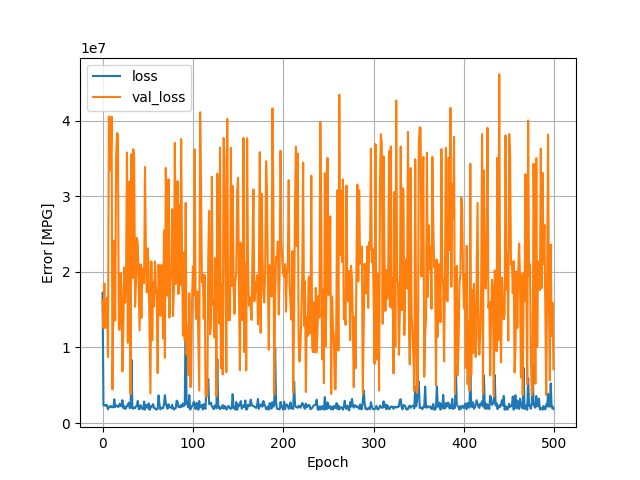

The data file committed next to this chart (first rows):
, loss, val_loss, epoch
0, 17233728, 16221763, 0
1, 2341998, 12602377, 1
2, 2386242, 18442430, 2
3, 2287704, 12560283, 3
4, 2383749, 13097261, 4
5, 2360982, 16598014, 5
6, 1819705, 8715379, 6
7, 2077140, 40541472, 7
8, 2138989, 35924920, 8
9, 2277584, 33405170, 9
10, 2090785, 40524792, 10
11, 2124867, 4445259, 11
12, 2071387, 16674131, 12
13, 3138759, 24127090, 13
14, 2121584, 13544347, 14
15, 2354436, 35183376, 15
16, 2283480, 38358592, 16
17, 2119473, 38159224, 17
18, 2186470, 12392167, 18
19, 2568018, 12331722, 19
20, 2236186, 19787910, 20
21, 2229605, 17824532, 21
22, 3017170, 6827726, 22
23, 1959125, 12258568, 23
24, 2240286, 20552140, 24
25, 1870837, 15923130, 25
26, 1966869, 19380798, 26
27, 2306530, 35781864, 27
28, 2345013, 10591445, 28
29, 2689339, 30445082, 29
30, 1981448, 31992216, 30
31, 2016852, 3829224, 31
32, 8371630, 35536596, 32
33, 1983304, 19155060, 33
34, 1896129, 36221172, 34
35, 2048763, 35128308, 35
36, 1956524, 15384726, 36
37, 2235368, 18684816, 37
38, 2265093, 24484712, 38
39, 2916222, 23651432, 39
40, 1854911, 17955462, 40
41, 1813876, 12256722, 41
42, 2350456, 20994212, 42
43, 2085041, 13898765, 43
44, 1893200, 20360542, 44
45, 1834076, 20432044, 45
46, 2844771, 18506368, 46
47, 1759953, 33868016, 47
48, 2387784, 22185854, 48
49, 2266522, 17289144, 49
50, 2006721, 23100622, 50
51, 2592483, 20651664, 51
52, 1736878, 11894353, 52
53, 2226072, 3901146, 53
54, 2053592, 21362942, 54
55, 2302744, 10936358, 55
56, 2504423, 18639666, 56
57, 1979167, 15416111, 57
58, 1988208, 21373948, 58
59, 1790578, 18141602, 59
... 440 more rows
